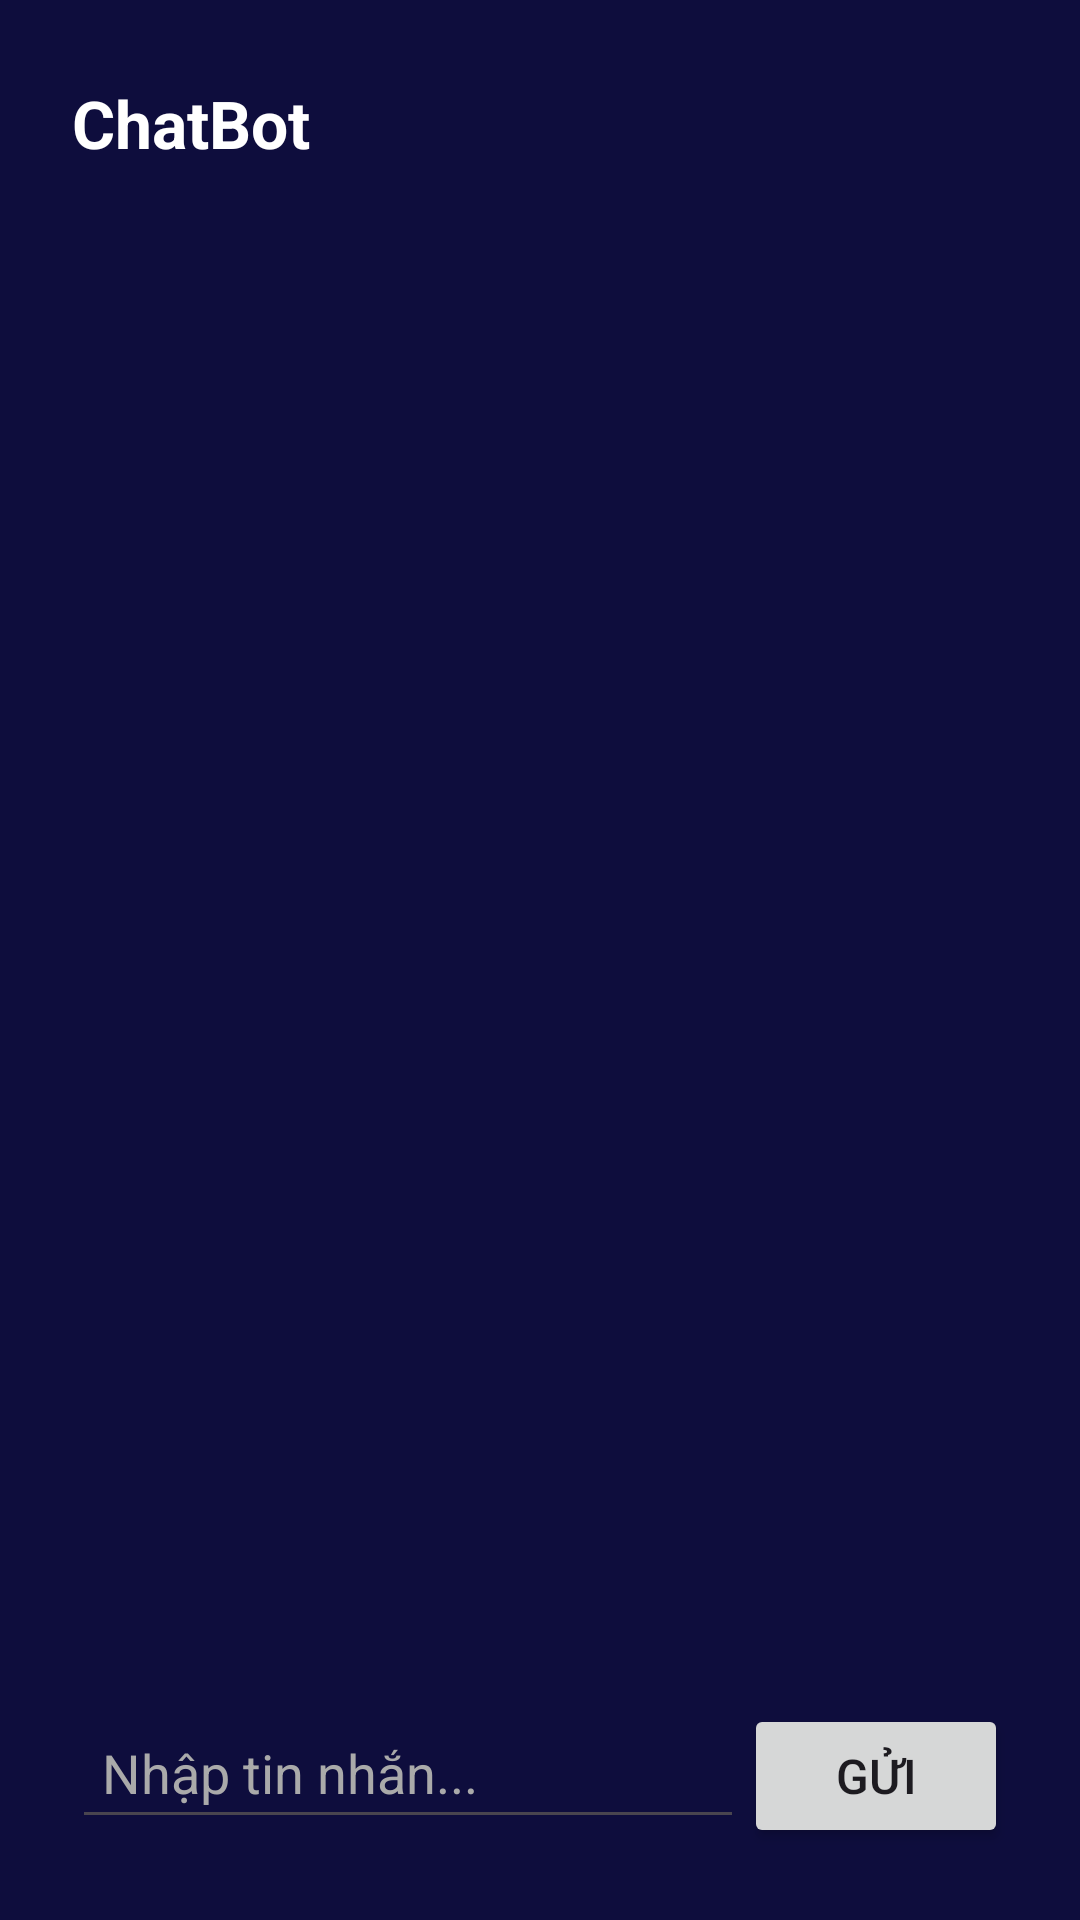

Produce the Android XML layout that renders to this screen, including the resource entries it uses.
<!-- AndroidManifest.xml: application theme Theme.MyApplication -->
<!-- res/layout/fragment_messenger.xml -->
<?xml version="1.0" encoding="utf-8"?>
<LinearLayout
    xmlns:android="http://schemas.android.com/apk/res/android"
    xmlns:app="http://schemas.android.com/apk/res-auto"
    android:orientation="vertical"
    android:id="@+id/main"
    android:layout_width="match_parent"
    android:layout_height="match_parent"
    android:padding="16dp"
    android:background="#0E0D3D">
    
    <LinearLayout
        android:id="@+id/header"
        android:layout_width="match_parent"
        android:layout_height="wrap_content"
        android:gravity="center_vertical"
        android:orientation="horizontal"
        android:paddingHorizontal="8dp"
        android:paddingTop="8dp">

        <TextView
            android:id="@+id/chat_title"
            android:layout_width="293dp"
            android:layout_height="wrap_content"
            android:layout_weight="1"
            android:text="ChatBot"
            android:textColor="#FFFFFF"
            android:textSize="22sp"
            android:textStyle="bold" />

        <ImageView
            android:layout_width="34dp"
            android:layout_height="34dp"
            android:id="@+id/new_chat_imgView"
            android:src="@drawable/new_chat"
            app:tint="#FFFFFF" />
    </LinearLayout>

    
    <androidx.recyclerview.widget.RecyclerView
        android:id="@+id/recycler_view"
        android:layout_width="match_parent"
        android:layout_height="0dp"
        android:layout_weight="1"
        android:paddingLeft="5dp"
        android:paddingTop="20dp"
        android:paddingRight="5dp"
        android:paddingBottom="20dp" />

    
    <LinearLayout
        android:layout_width="match_parent"
        android:layout_height="wrap_content"
        android:orientation="horizontal"
        android:padding="8dp">

        <EditText
            android:id="@+id/edit_message"
            android:layout_width="0dp"
            android:inputType="text"
            android:imeOptions="actionSend"
            android:layout_height="wrap_content"
            android:layout_weight="1"
            android:hint="Nhập tin nhắn..."
            android:padding="10dp"
            android:textColor="#FFFFFF"
            android:textColorHint="#AAAAAA" />


        <Button
            android:id="@+id/button_send"
            android:layout_width="wrap_content"
            android:layout_height="wrap_content"
            android:text="Gửi"
            android:textSize="16sp" />
    </LinearLayout>
</LinearLayout>
<!-- resources referenced by this layout -->
<resources>
  <style name="Theme.MyApplication" parent="Base.Theme.MyApplication" />
  <style name="Base.Theme.MyApplication" parent="Theme.Material3.DayNight.NoActionBar">
          
          
  
      </style>
</resources>
